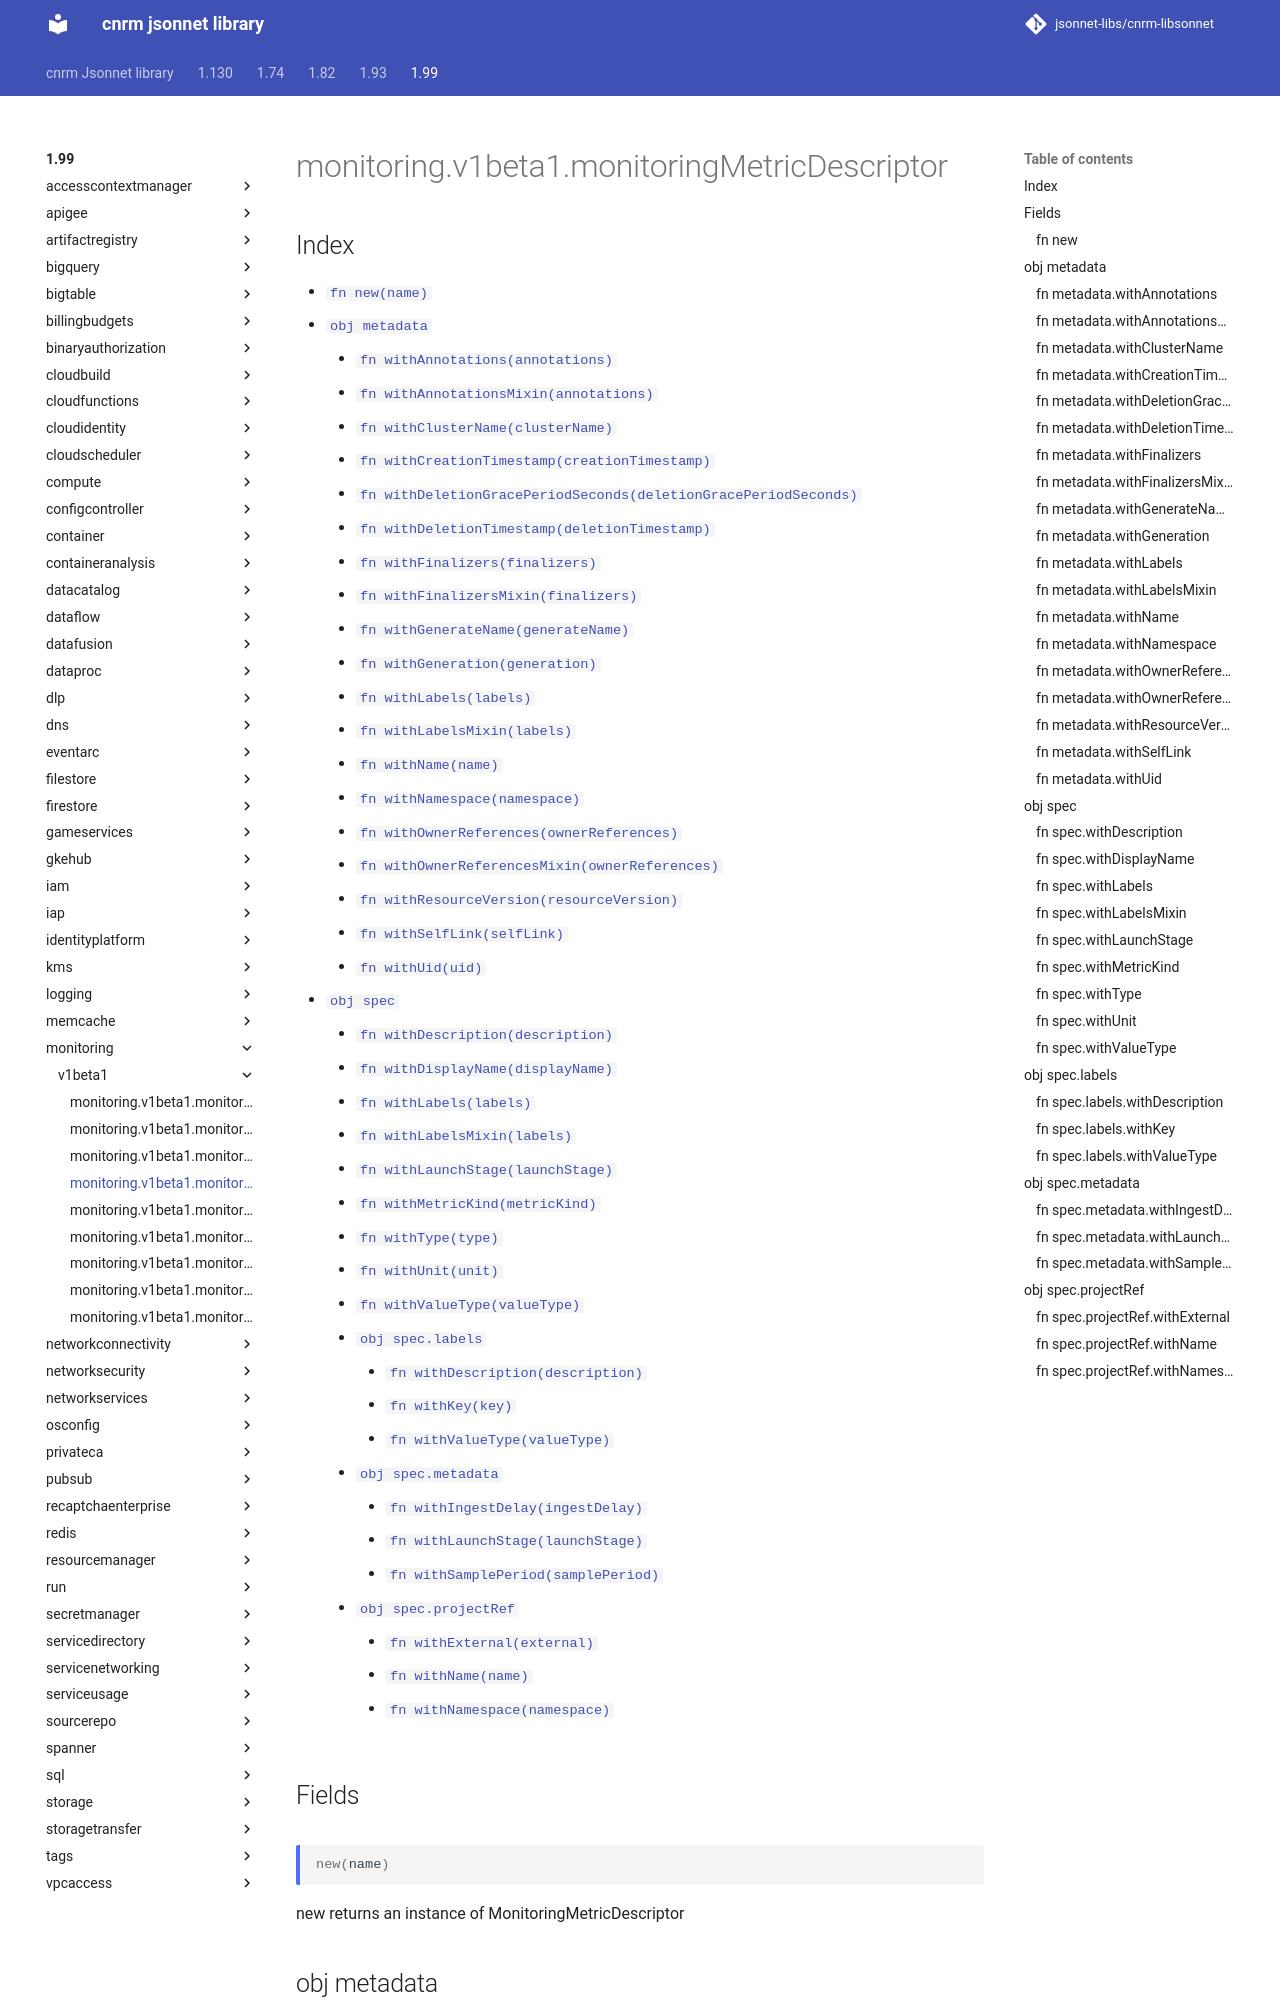

repository: jsonnet-libs/cnrm-libsonnet · page: 1.99/monitoring/v1beta1/monitoringMetricDescriptor/index.html · generator: mkdocs

---
permalink: /1.99/monitoring/v1beta1/monitoringMetricDescriptor/
---

# monitoring.v1beta1.monitoringMetricDescriptor



## Index

* [`fn new(name)`](#fn-new)
* [`obj metadata`](#obj-metadata)
  * [`fn withAnnotations(annotations)`](#fn-metadatawithannotations)
  * [`fn withAnnotationsMixin(annotations)`](#fn-metadatawithannotationsmixin)
  * [`fn withClusterName(clusterName)`](#fn-metadatawithclustername)
  * [`fn withCreationTimestamp(creationTimestamp)`](#fn-metadatawithcreationtimestamp)
  * [`fn withDeletionGracePeriodSeconds(deletionGracePeriodSeconds)`](#fn-metadatawithdeletiongraceperiodseconds)
  * [`fn withDeletionTimestamp(deletionTimestamp)`](#fn-metadatawithdeletiontimestamp)
  * [`fn withFinalizers(finalizers)`](#fn-metadatawithfinalizers)
  * [`fn withFinalizersMixin(finalizers)`](#fn-metadatawithfinalizersmixin)
  * [`fn withGenerateName(generateName)`](#fn-metadatawithgeneratename)
  * [`fn withGeneration(generation)`](#fn-metadatawithgeneration)
  * [`fn withLabels(labels)`](#fn-metadatawithlabels)
  * [`fn withLabelsMixin(labels)`](#fn-metadatawithlabelsmixin)
  * [`fn withName(name)`](#fn-metadatawithname)
  * [`fn withNamespace(namespace)`](#fn-metadatawithnamespace)
  * [`fn withOwnerReferences(ownerReferences)`](#fn-metadatawithownerreferences)
  * [`fn withOwnerReferencesMixin(ownerReferences)`](#fn-metadatawithownerreferencesmixin)
  * [`fn withResourceVersion(resourceVersion)`](#fn-metadatawithresourceversion)
  * [`fn withSelfLink(selfLink)`](#fn-metadatawithselflink)
  * [`fn withUid(uid)`](#fn-metadatawithuid)
* [`obj spec`](#obj-spec)
  * [`fn withDescription(description)`](#fn-specwithdescription)
  * [`fn withDisplayName(displayName)`](#fn-specwithdisplayname)
  * [`fn withLabels(labels)`](#fn-specwithlabels)
  * [`fn withLabelsMixin(labels)`](#fn-specwithlabelsmixin)
  * [`fn withLaunchStage(launchStage)`](#fn-specwithlaunchstage)
  * [`fn withMetricKind(metricKind)`](#fn-specwithmetrickind)
  * [`fn withType(type)`](#fn-specwithtype)
  * [`fn withUnit(unit)`](#fn-specwithunit)
  * [`fn withValueType(valueType)`](#fn-specwithvaluetype)
  * [`obj spec.labels`](#obj-speclabels)
    * [`fn withDescription(description)`](#fn-speclabelswithdescription)
    * [`fn withKey(key)`](#fn-speclabelswithkey)
    * [`fn withValueType(valueType)`](#fn-speclabelswithvaluetype)
  * [`obj spec.metadata`](#obj-specmetadata)
    * [`fn withIngestDelay(ingestDelay)`](#fn-specmetadatawithingestdelay)
    * [`fn withLaunchStage(launchStage)`](#fn-specmetadatawithlaunchstage)
    * [`fn withSamplePeriod(samplePeriod)`](#fn-specmetadatawithsampleperiod)
  * [`obj spec.projectRef`](#obj-specprojectref)
    * [`fn withExternal(external)`](#fn-specprojectrefwithexternal)
    * [`fn withName(name)`](#fn-specprojectrefwithname)
    * [`fn withNamespace(namespace)`](#fn-specprojectrefwithnamespace)

## Fields

### fn new

```ts
new(name)
```

new returns an instance of MonitoringMetricDescriptor

## obj metadata

"ObjectMeta is metadata that all persisted resources must have, which includes all objects users must create."

### fn metadata.withAnnotations

```ts
withAnnotations(annotations)
```

"Annotations is an unstructured key value map stored with a resource that may be set by external tools to store and retrieve arbitrary metadata. They are not queryable and should be preserved when modifying objects. More info: http://kubernetes.io/docs/user-guide/annotations"
